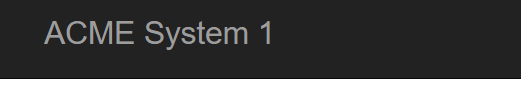
Task: UiPath REFramework Template
Workflow: System1_LogOut

Step 1: Attach Browser System1 in window 'ACME System 1 - Work Items' (chrome.exe)

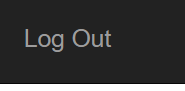
Step 2: click on the link 'Log Out' in window 'ACME System 1 - Work Items' (chrome.exe)
